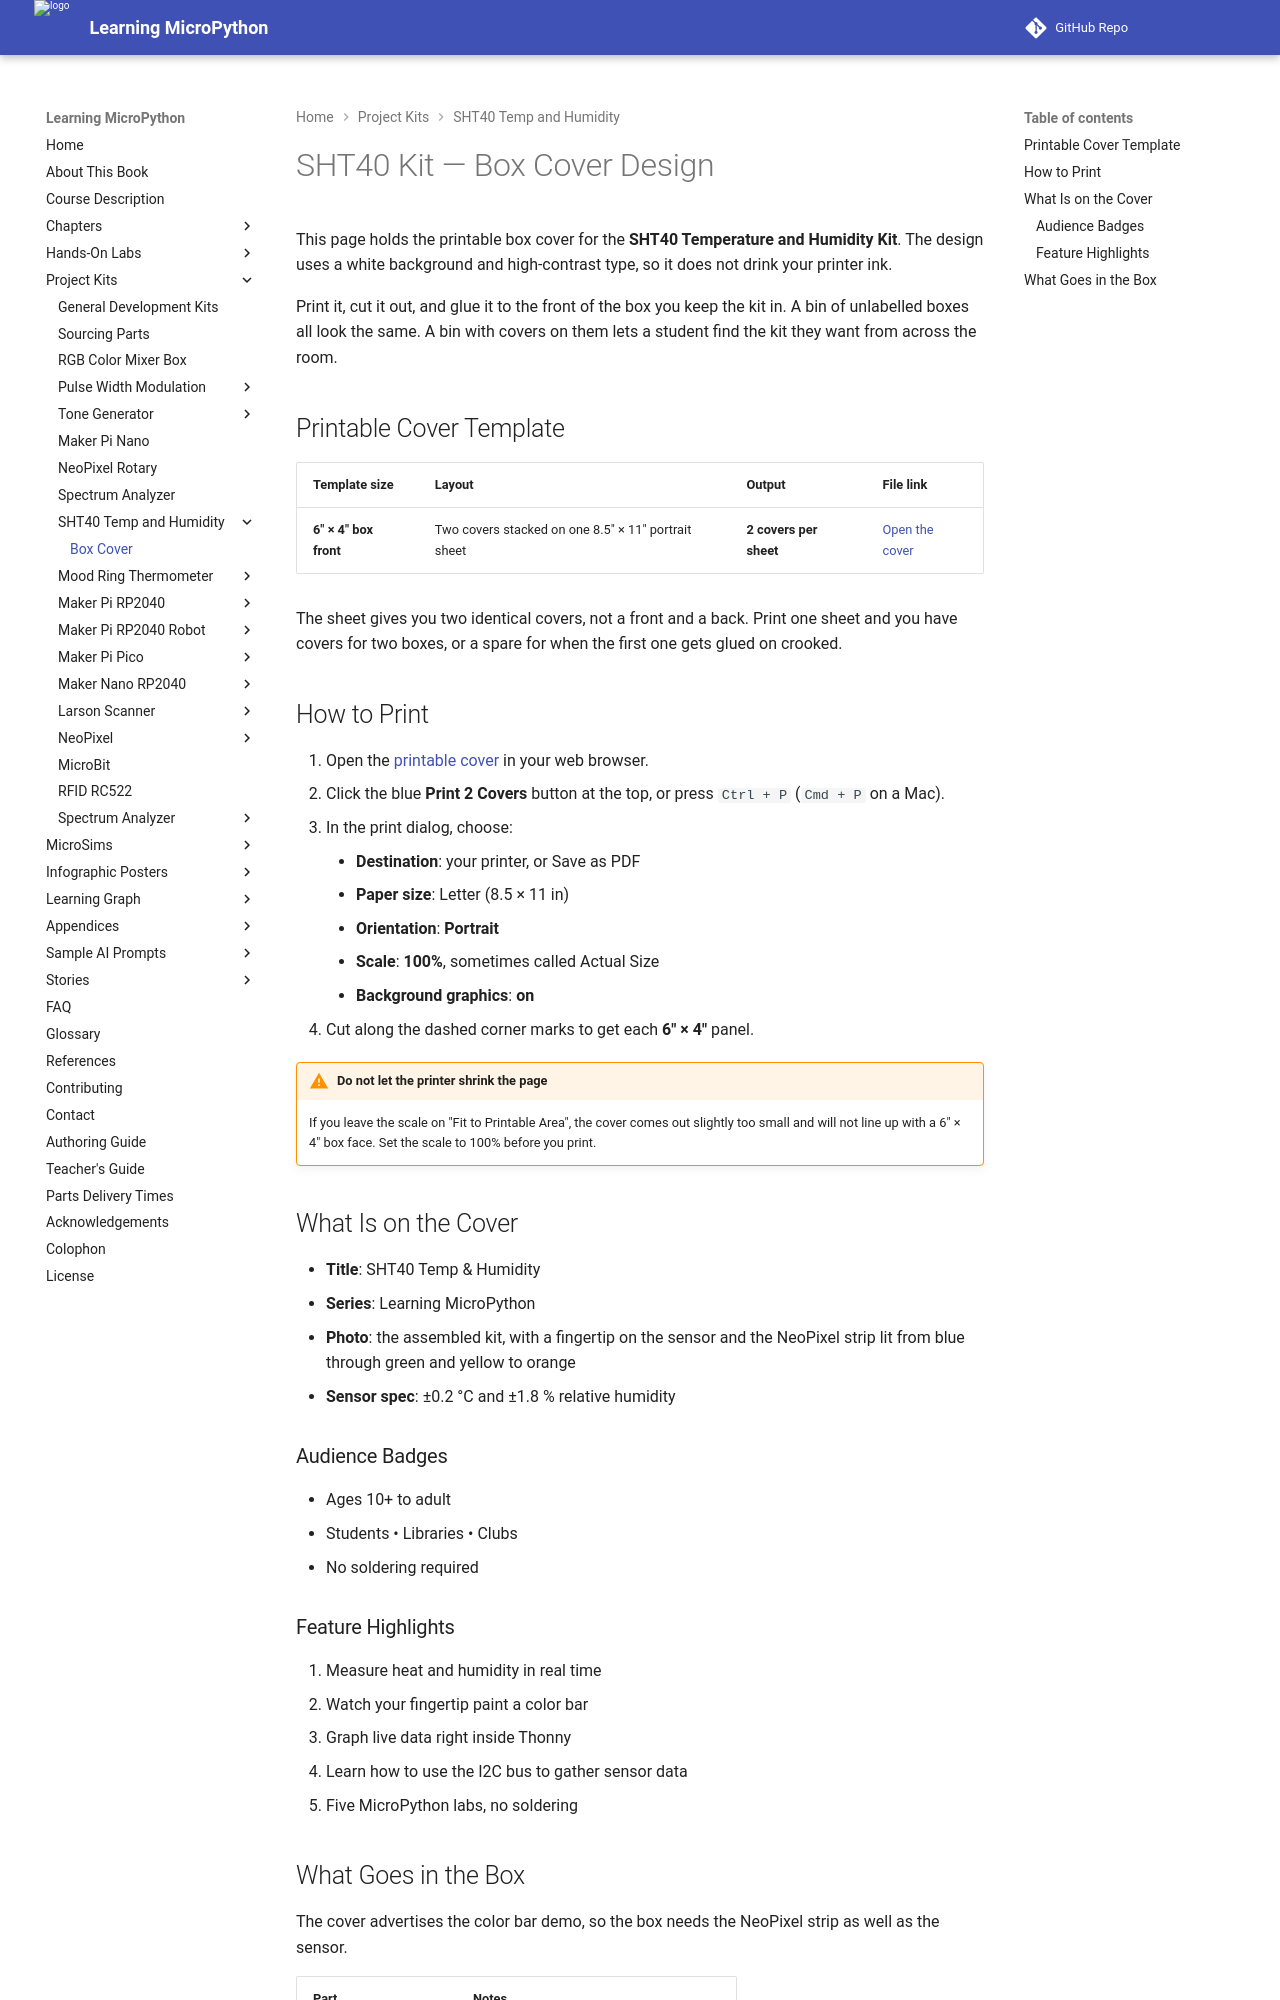

repository: dmccreary/learning-micropython · page: kits/sht40-temp/box-cover/index.html · generator: mkdocs

# SHT40 Kit — Box Cover Design

This page holds the printable box cover for the **SHT40 Temperature and
Humidity Kit**. The design uses a white background and high-contrast type,
so it does not drink your printer ink.

Print it, cut it out, and glue it to the front of the box you keep the kit
in. A bin of unlabelled boxes all look the same. A bin with covers on them
lets a student find the kit they want from across the room.

## Printable Cover Template

| Template size | Layout | Output | File link |
|---------------|--------|--------|-----------|
| **6" × 4" box front** | Two covers stacked on one 8.5" × 11" portrait sheet | **2 covers per sheet** | [Open the cover](../box-cover.html) |

The sheet gives you two identical covers, not a front and a back. Print one
sheet and you have covers for two boxes, or a spare for when the first one
gets glued on crooked.

## How to Print

1. Open the [printable cover](../box-cover.html) in your web browser.
2. Click the blue **Print 2 Covers** button at the top, or press
   `Ctrl + P` (`Cmd + P` on a Mac).
3. In the print dialog, choose:
      - **Destination**: your printer, or Save as PDF
      - **Paper size**: Letter (8.5 × 11 in)
      - **Orientation**: **Portrait**
      - **Scale**: **100%**, sometimes called Actual Size
      - **Background graphics**: **on**
4. Cut along the dashed corner marks to get each **6" × 4"** panel.

!!! warning "Do not let the printer shrink the page"
    If you leave the scale on "Fit to Printable Area", the cover comes out
    slightly too small and will not line up with a 6" × 4" box face. Set the
    scale to 100% before you print.

## What Is on the Cover

- **Title**: SHT40 Temp & Humidity
- **Series**: Learning MicroPython
- **Photo**: the assembled kit, with a fingertip on the sensor and the
  NeoPixel strip lit from blue through green and yellow to orange
- **Sensor spec**: ±0.2 °C and ±1.8 % relative humidity

### Audience Badges

- Ages 10+ to adult
- Students • Libraries • Clubs
- No soldering required
